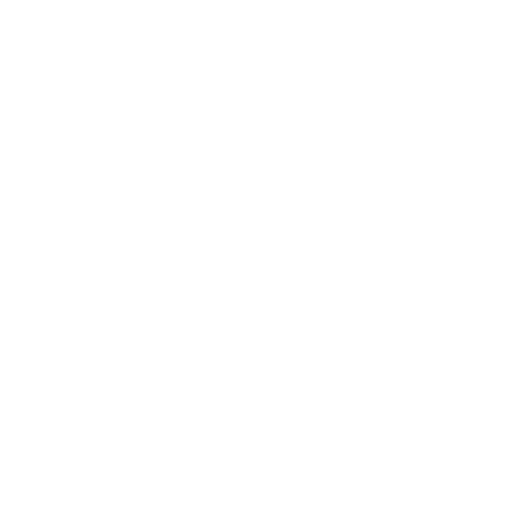
t = 0.00 s
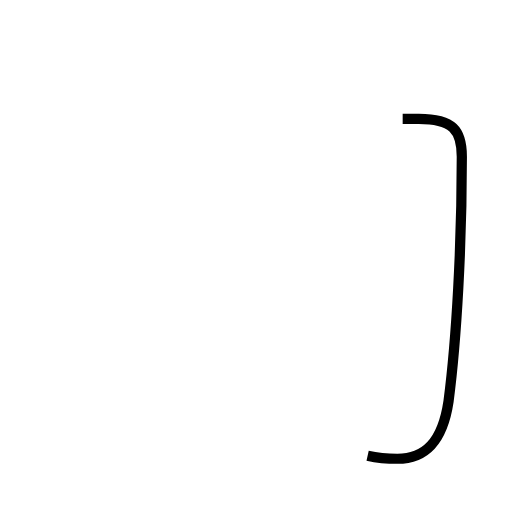
t = 1.30 s
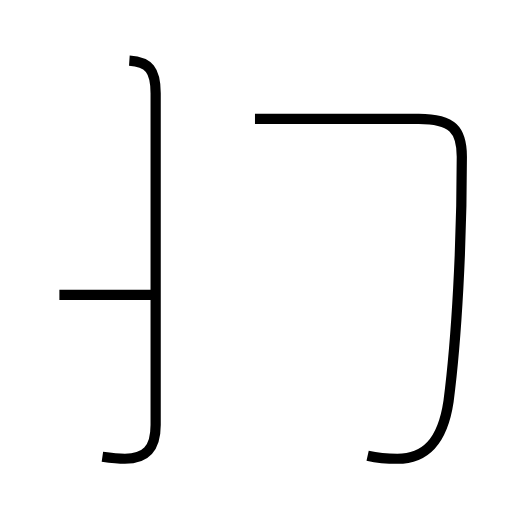
t = 3.34 s
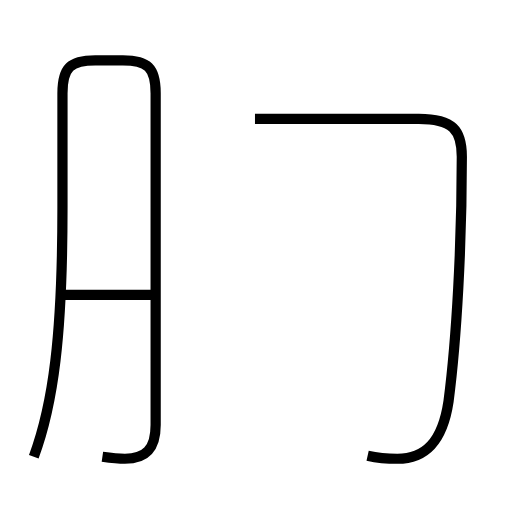
t = 4.67 s
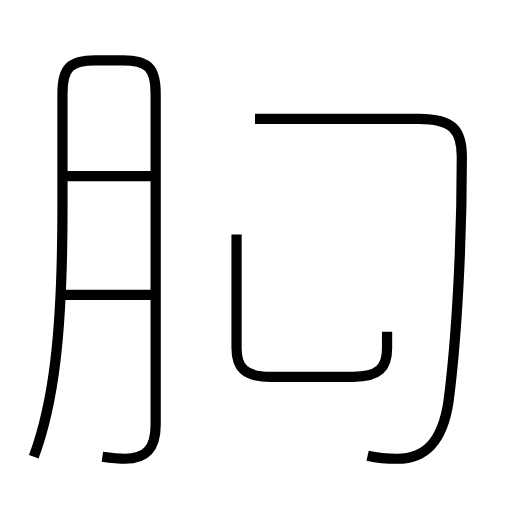
t = 5.87 s
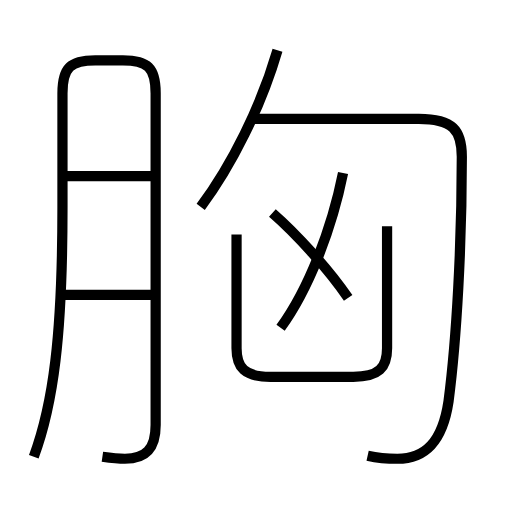
t = 7.52 s

The animated SVG that drew these frames (rendered in a browser with its animation timeline set to each time). Animation: 8 SMIL elements (animate=8); one cycle of 7.52 s.

<?xml version='1.0' encoding='utf-8'?>
<svg viewBox="0.0 -6.0 50.0 50.0" version="1.1" xmlns="http://www.w3.org/2000/svg"><rect x="-1000" y="-1000" width="2000" height="2000" stroke="white" fill="white" /><g style="fill:none;stroke:#000000;stroke-width:1"><path d="M 35.9 0.5 C 36.8 0.7 37.8 0.8 38.8 0.8 C 41.5 0.8 43.2 -0.8 43.8 -4.8 C 44.6 -10.9 45.1 -20.2 45.1 -28.7 C 45.1 -31.3 44.2 -32.4 40.9 -32.4 L 24.9 -32.4 " transform="translate(0.0 38.0)" stroke-dasharray="57.77973155921489" stroke-dashoffset="57.77973155921489"><animate attributeName="stroke-dashoffset" from="57.77973155921489" to="0" dur="1.7333919467764465s" begin="0s; anim_end.end" fill="freeze" id="anim0" /></path><path d="M 14.8 -15.2 L 5.8 -15.2 " transform="translate(0.0 38.0)" stroke-dasharray="9.0" stroke-dashoffset="9.0"><animate attributeName="stroke-dashoffset" from="9.0" to="0" dur="0.27s" begin="anim0.end" fill="freeze" id="anim1" /></path><path d="M 10.0 0.6 C 10.7 0.7 11.4 0.8 12.2 0.8 C 14.2 0.8 15.2 -0.1 15.2 -2.5 L 15.2 -34.9 C 15.2 -37.4 14.4 -38.1 12.0 -38.1 L 9.3 -38.1 C 6.9 -38.1 6.1 -37.4 6.1 -34.9 L 6.1 -23.7 C 6.1 -11.2 5.2 -4.5 3.3 0.6 " transform="translate(0.0 38.0)" stroke-dasharray="88.95861726968256" stroke-dashoffset="88.95861726968256"><animate attributeName="stroke-dashoffset" from="88.95861726968256" to="0" dur="2.6687585180904767s" begin="anim1.end" fill="freeze" id="anim2" /></path><path d="M 14.8 -26.8 L 5.8 -26.8 " transform="translate(0.0 38.0)" stroke-dasharray="9.0" stroke-dashoffset="9.0"><animate attributeName="stroke-dashoffset" from="9.0" to="0" dur="0.27s" begin="anim2.end" fill="freeze" id="anim3" /></path><path d="M 23.1 -21.1 L 23.1 -10.0 C 23.1 -8.1 23.9 -7.2 26.4 -7.2 L 34.5 -7.2 C 37.0 -7.2 37.8 -8.1 37.8 -10.0 L 37.8 -21.9 " transform="translate(0.0 38.0)" stroke-dasharray="41.16871970159288" stroke-dashoffset="41.16871970159288"><animate attributeName="stroke-dashoffset" from="41.16871970159288" to="0" dur="1.2350615910477862s" begin="anim3.end" fill="freeze" id="anim4" /></path><path d="M 34.0 -14.9 C 32.1 -17.7 28.9 -21.2 26.6 -23.2 " transform="translate(0.0 38.0)" stroke-dasharray="11.144527001765692" stroke-dashoffset="11.144527001765692"><animate attributeName="stroke-dashoffset" from="11.144527001765692" to="0" dur="0.33433581005297075s" begin="anim4.end" fill="freeze" id="anim5" /></path><path d="M 27.4 -12.0 C 30.1 -15.7 32.4 -21.6 33.5 -27.1 " transform="translate(0.0 38.0)" stroke-dasharray="16.396983897792126" stroke-dashoffset="16.396983897792126"><animate attributeName="stroke-dashoffset" from="16.396983897792126" to="0" dur="0.4919095169337637s" begin="anim5.end" fill="freeze" id="anim6" /></path><path d="M 19.6 -23.8 C 22.6 -27.8 25.5 -33.6 27.1 -39.1" transform="translate(0.0 38.0)" stroke-dasharray="17.122444378971913" stroke-dashoffset="17.122444378971913"><animate attributeName="stroke-dashoffset" from="17.122444378971913" to="0" dur="0.5136733313691574s" begin="anim6.end" fill="freeze" id="anim_end" /></path></g></svg>
